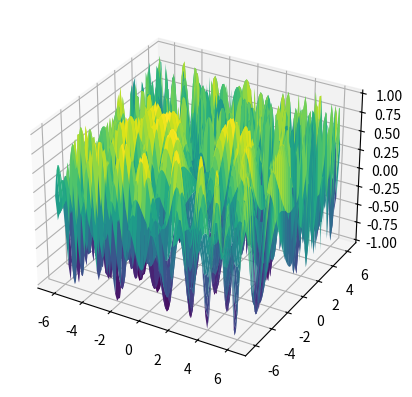

This chart was generated by the following Python code:
from mpl_toolkits import mplot3d
import numpy as np
import matplotlib.pyplot as plt

fig = plt.figure()
ax = plt.axes(projection="3d")


def f(x:float, y: float) -> float:
    return np.sin((x**2)/2-1/4*y**2+3) * np.cos(2*x+1-np.exp(y))


x = np.linspace(-2*np.pi,2*np.pi,100)
y = x
X, Y = np.meshgrid(x,y)
Z = f(X,Y)

#ax.plot_wireframe(X,Y,Z)
ax.plot_surface(X,Y,Z,cmap="viridis")
plt.show()